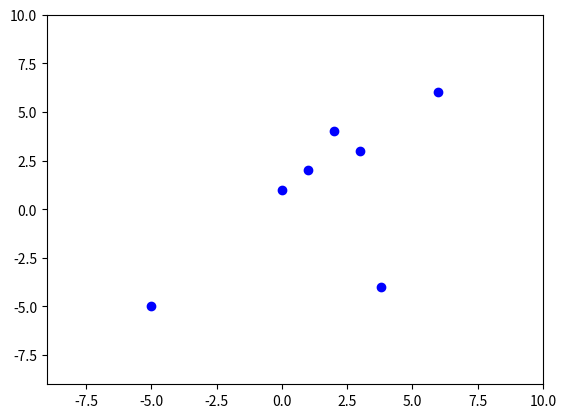

The script that saved this image: (Note: this script raises an exception after producing the figure.)
import numpy as np
import matplotlib.pyplot as plt


X_LIST = np.array([0., 1., 2., 3.8, -5, 3, 6])
Y_LIST = np.array([1., 2., 4., -4., -5, 3, 6])
N = len(X_LIST)


def lagrange_pol(x, i):
    mult = 1

    for j in range(N):
        if j != i:
            mult *= (x - X_LIST[j]) / float(X_LIST[i] - X_LIST[j])

    return mult


def pn(x):
    total = 0
    for i, y in enumerate(Y_LIST):
        total += y * lagrange_pol(x,i)
    return total

# Calcula o polinomio de Lagrange em cada x
xinterp = np.linspace(X_LIST.min() - 2, X_LIST.max() + 2, 1000)
yinterp = np.array(map(pn, xinterp))


plt.plot(X_LIST,Y_LIST,'ob')

plt.xlim(X_LIST.min()-4,X_LIST.max()+4)
plt.ylim(Y_LIST.min()-4,Y_LIST.max()+4)

plt.plot(xinterp,yinterp,'r--') ; plt.show()
